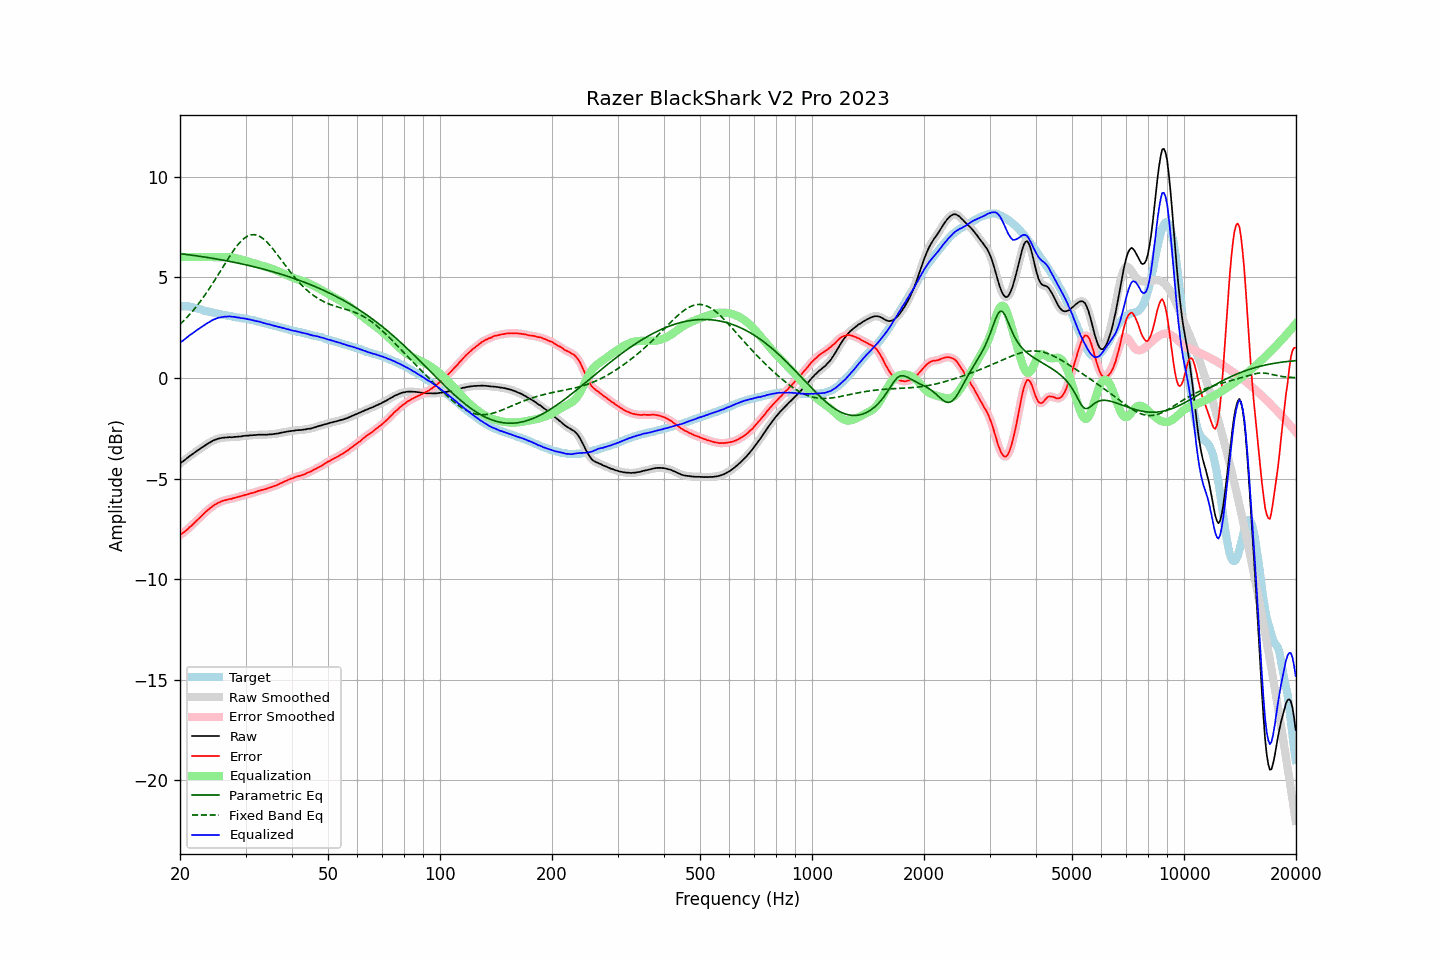

Values plotted in this chart, from the file beside it:
frequency, raw, error, smoothed, error_smoothed, equalization, parametric_eq, fixed_band_eq, equalized_raw, equalized_smoothed, target
20.00, -4.25, -7.81, -4.25, -7.81, 6.00, 6.17, 2.66, 1.75, 1.75, 3.56
20.20, -4.19, -7.75, -4.20, -7.75, 6.00, 6.16, 2.73, 1.81, 1.80, 3.56
20.40, -4.14, -7.70, -4.14, -7.70, 6.00, 6.15, 2.81, 1.86, 1.86, 3.56
20.61, -4.07, -7.63, -4.08, -7.63, 6.00, 6.14, 2.89, 1.93, 1.92, 3.56
20.81, -4.01, -7.57, -4.01, -7.57, 6.00, 6.13, 2.97, 1.99, 1.99, 3.55
21.02, -3.95, -7.51, -3.95, -7.50, 6.00, 6.12, 3.06, 2.05, 2.05, 3.55
21.23, -3.88, -7.42, -3.89, -7.43, 6.00, 6.11, 3.15, 2.12, 2.11, 3.53
21.44, -3.83, -7.35, -3.83, -7.35, 6.00, 6.10, 3.24, 2.17, 2.17, 3.52
21.66, -3.77, -7.28, -3.77, -7.28, 6.00, 6.09, 3.33, 2.23, 2.23, 3.50
21.87, -3.72, -7.20, -3.72, -7.20, 6.00, 6.07, 3.43, 2.28, 2.28, 3.48
22.09, -3.65, -7.12, -3.66, -7.12, 6.00, 6.06, 3.52, 2.35, 2.34, 3.47
22.31, -3.60, -7.04, -3.60, -7.05, 6.00, 6.05, 3.63, 2.40, 2.40, 3.44
22.54, -3.55, -6.97, -3.55, -6.97, 6.00, 6.04, 3.73, 2.45, 2.45, 3.42
22.76, -3.49, -6.89, -3.50, -6.89, 6.00, 6.03, 3.84, 2.51, 2.50, 3.40
22.99, -3.44, -6.81, -3.44, -6.81, 6.00, 6.02, 3.94, 2.56, 2.56, 3.37
23.22, -3.39, -6.73, -3.39, -6.73, 6.00, 6.00, 4.06, 2.61, 2.61, 3.34
23.45, -3.33, -6.65, -3.34, -6.66, 6.00, 5.99, 4.17, 2.67, 2.66, 3.32
23.69, -3.28, -6.59, -3.28, -6.58, 6.00, 5.98, 4.29, 2.72, 2.72, 3.31
23.92, -3.23, -6.52, -3.23, -6.52, 6.00, 5.97, 4.40, 2.77, 2.77, 3.29
24.16, -3.18, -6.46, -3.18, -6.46, 6.00, 5.95, 4.53, 2.82, 2.82, 3.27
24.40, -3.14, -6.40, -3.14, -6.39, 6.00, 5.94, 4.65, 2.86, 2.86, 3.25
24.65, -3.10, -6.34, -3.10, -6.34, 6.00, 5.93, 4.77, 2.90, 2.90, 3.23
24.89, -3.07, -6.28, -3.07, -6.28, 6.00, 5.91, 4.90, 2.93, 2.93, 3.21
25.14, -3.04, -6.24, -3.04, -6.24, 6.00, 5.90, 5.03, 2.96, 2.96, 3.20
25.39, -3.01, -6.19, -3.02, -6.20, 6.00, 5.89, 5.16, 2.99, 2.98, 3.18
25.65, -3.00, -6.17, -3.00, -6.16, 6.00, 5.87, 5.29, 3.00, 3.00, 3.17
25.91, -2.98, -6.12, -2.98, -6.13, 6.00, 5.86, 5.42, 3.02, 3.02, 3.14
26.16, -2.97, -6.10, -2.97, -6.10, 6.00, 5.84, 5.55, 3.03, 3.03, 3.13
26.43, -2.96, -6.08, -2.96, -6.08, 6.00, 5.83, 5.68, 3.04, 3.04, 3.12
26.69, -2.96, -6.06, -2.96, -6.06, 6.00, 5.81, 5.80, 3.04, 3.05, 3.09
26.96, -2.95, -6.04, -2.95, -6.04, 6.00, 5.80, 5.93, 3.05, 3.05, 3.08
27.23, -2.94, -6.02, -2.95, -6.02, 6.00, 5.78, 6.05, 3.05, 3.05, 3.07
27.50, -2.95, -6.01, -2.94, -6.00, 5.99, 5.77, 6.18, 3.04, 3.04, 3.06
27.77, -2.94, -5.98, -2.94, -5.98, 5.98, 5.75, 6.29, 3.03, 3.03, 3.04
28.05, -2.93, -5.96, -2.94, -5.96, 5.96, 5.73, 6.40, 3.03, 3.02, 3.03
28.33, -2.93, -5.94, -2.93, -5.94, 5.94, 5.72, 6.51, 3.01, 3.01, 3.01
28.62, -2.92, -5.92, -2.92, -5.92, 5.92, 5.70, 6.61, 3.00, 3.00, 3.00
28.90, -2.91, -5.90, -2.92, -5.90, 5.90, 5.68, 6.70, 2.99, 2.98, 2.98
29.19, -2.91, -5.87, -2.91, -5.87, 5.88, 5.67, 6.79, 2.96, 2.97, 2.96
29.48, -2.89, -5.85, -2.89, -5.85, 5.85, 5.65, 6.87, 2.96, 2.96, 2.96
29.78, -2.88, -5.83, -2.88, -5.83, 5.83, 5.63, 6.94, 2.95, 2.95, 2.95
30.08, -2.87, -5.81, -2.87, -5.81, 5.81, 5.61, 6.99, 2.94, 2.93, 2.94
30.38, -2.87, -5.79, -2.87, -5.79, 5.79, 5.60, 7.04, 2.91, 2.92, 2.91
30.68, -2.86, -5.77, -2.86, -5.76, 5.76, 5.58, 7.07, 2.90, 2.90, 2.90
30.99, -2.85, -5.73, -2.86, -5.74, 5.74, 5.56, 7.10, 2.89, 2.88, 2.88
31.30, -2.85, -5.72, -2.85, -5.72, 5.72, 5.54, 7.11, 2.86, 2.87, 2.87
31.61, -2.84, -5.70, -2.85, -5.70, 5.69, 5.52, 7.11, 2.85, 2.85, 2.86
31.93, -2.84, -5.68, -2.84, -5.67, 5.67, 5.50, 7.10, 2.83, 2.83, 2.83
32.24, -2.83, -5.63, -2.83, -5.64, 5.64, 5.48, 7.08, 2.81, 2.81, 2.80
32.57, -2.82, -5.61, -2.83, -5.61, 5.62, 5.46, 7.05, 2.80, 2.79, 2.79
32.89, -2.82, -5.60, -2.82, -5.59, 5.60, 5.44, 7.01, 2.77, 2.77, 2.78
33.22, -2.82, -5.57, -2.82, -5.57, 5.57, 5.42, 6.95, 2.75, 2.75, 2.74
33.55, -2.82, -5.55, -2.82, -5.55, 5.55, 5.40, 6.90, 2.73, 2.73, 2.73
33.89, -2.82, -5.53, -2.82, -5.53, 5.52, 5.38, 6.82, 2.70, 2.70, 2.71
34.23, -2.82, -5.51, -2.82, -5.50, 5.50, 5.35, 6.75, 2.68, 2.68, 2.68
34.57, -2.81, -5.47, -2.81, -5.48, 5.48, 5.33, 6.66, 2.66, 2.66, 2.66
34.92, -2.80, -5.44, -2.81, -5.45, 5.45, 5.31, 6.58, 2.65, 2.64, 2.64
35.27, -2.80, -5.43, -2.80, -5.42, 5.42, 5.29, 6.48, 2.62, 2.62, 2.63
35.62, -2.79, -5.39, -2.79, -5.39, 5.39, 5.26, 6.38, 2.60, 2.60, 2.60
35.97, -2.78, -5.36, -2.78, -5.37, 5.36, 5.24, 6.28, 2.58, 2.58, 2.58
... 635 more rows
